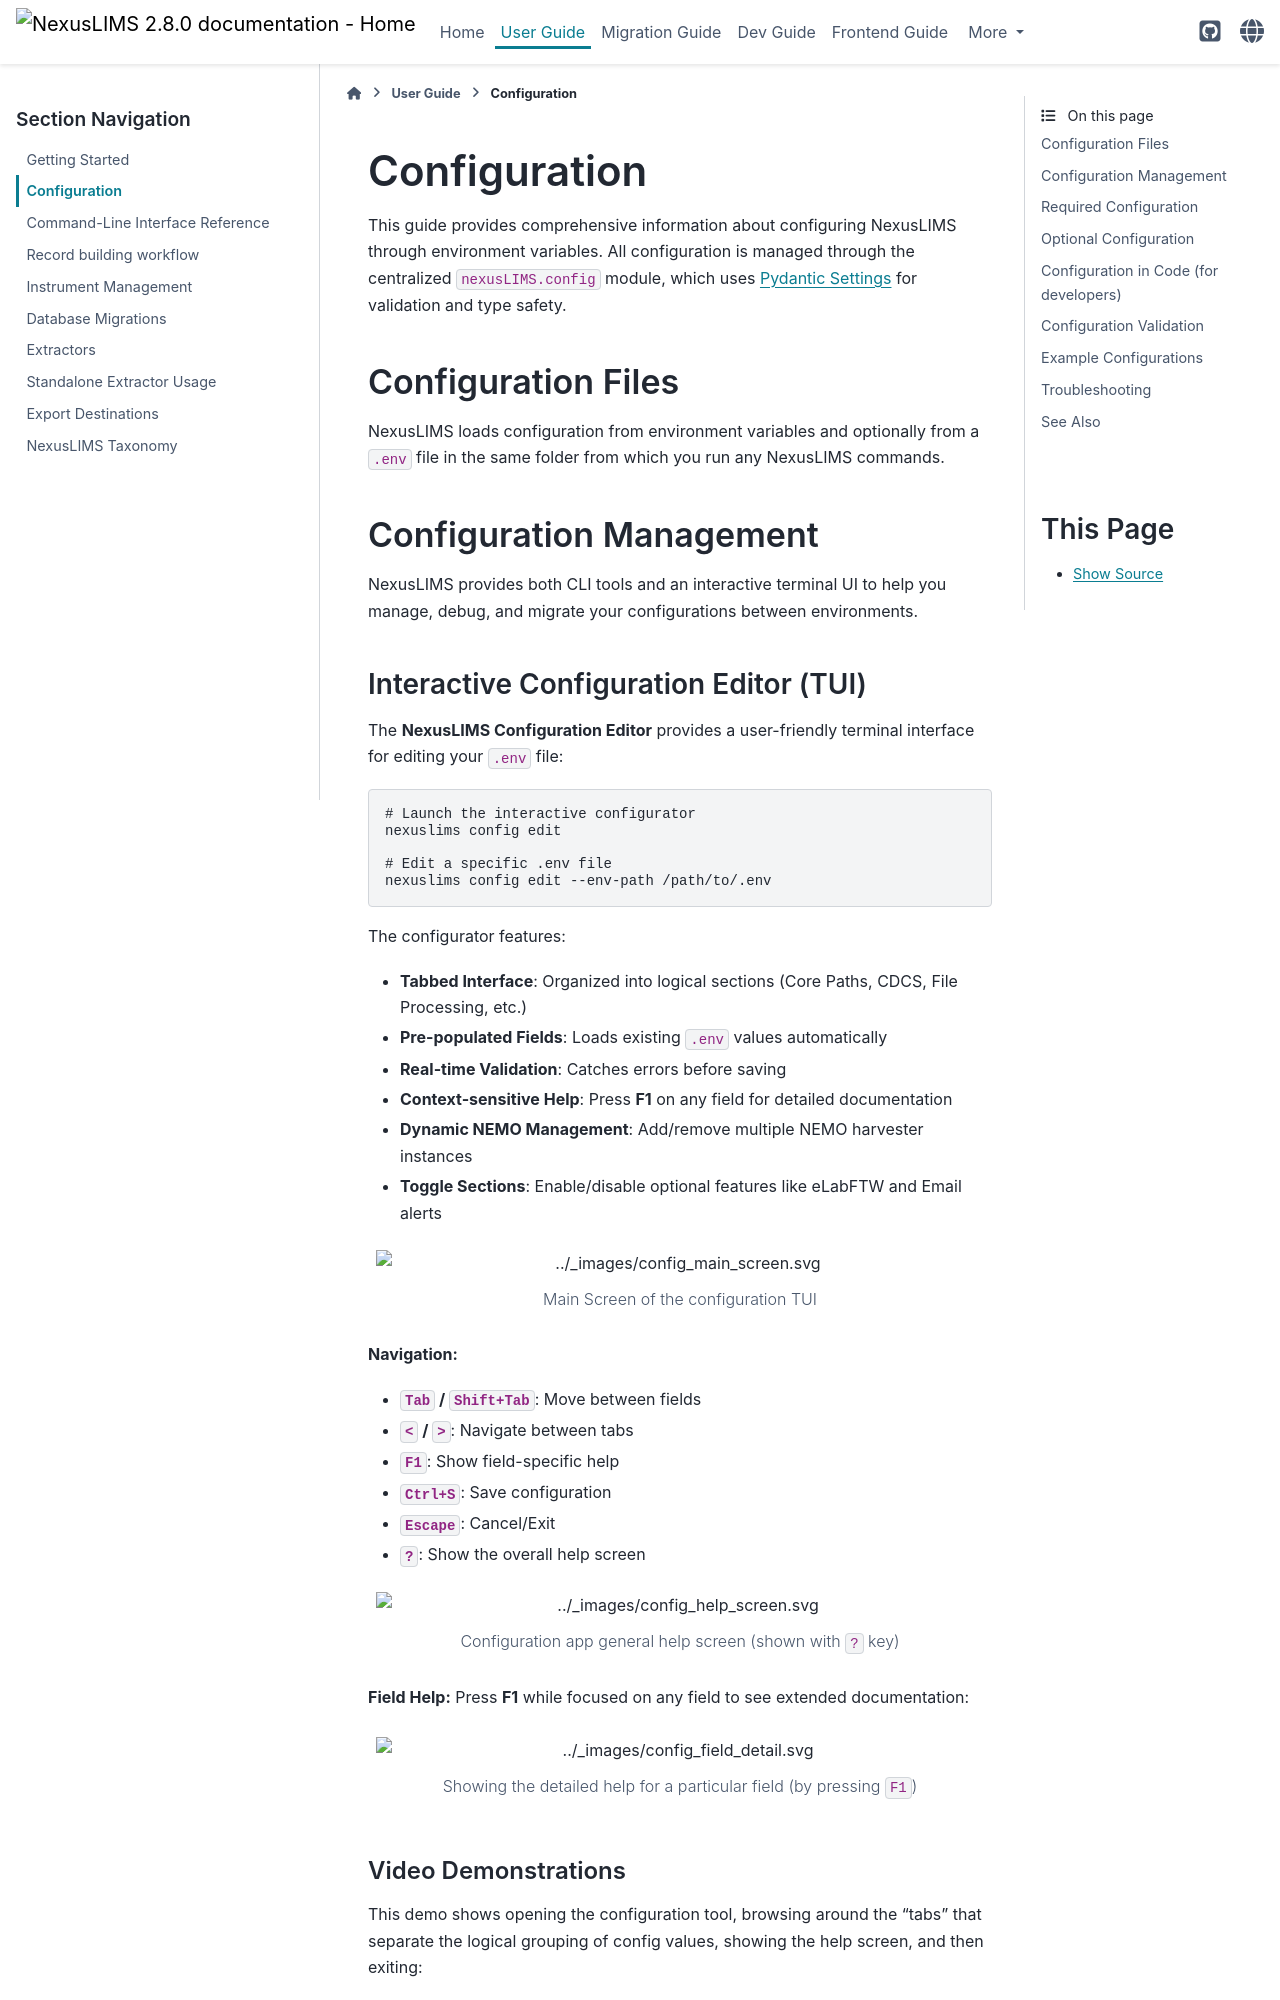

repository: datasophos/NexusLIMS · page: 2.8.0/user_guide/configuration.html · generator: sphinx

(configuration)=
# Configuration

This guide provides comprehensive information about configuring NexusLIMS. Configuration is possible through a few methods.
The easiest is to use a [configuration file](#configuration-files), though you can also use process-level environment variables.

```{versionadded} 2.9.0
Prior to 2.9.0, NexusLIMS relied on a `.env` file for configuration that was required to be present in the working directory
of the process running the `nexuslims` command. In versions 2.9.0 and later, a persistent configuration file is used instead,
so the settings used are consistent regardless of where the command is invoked.
```

(configuration-files)=
